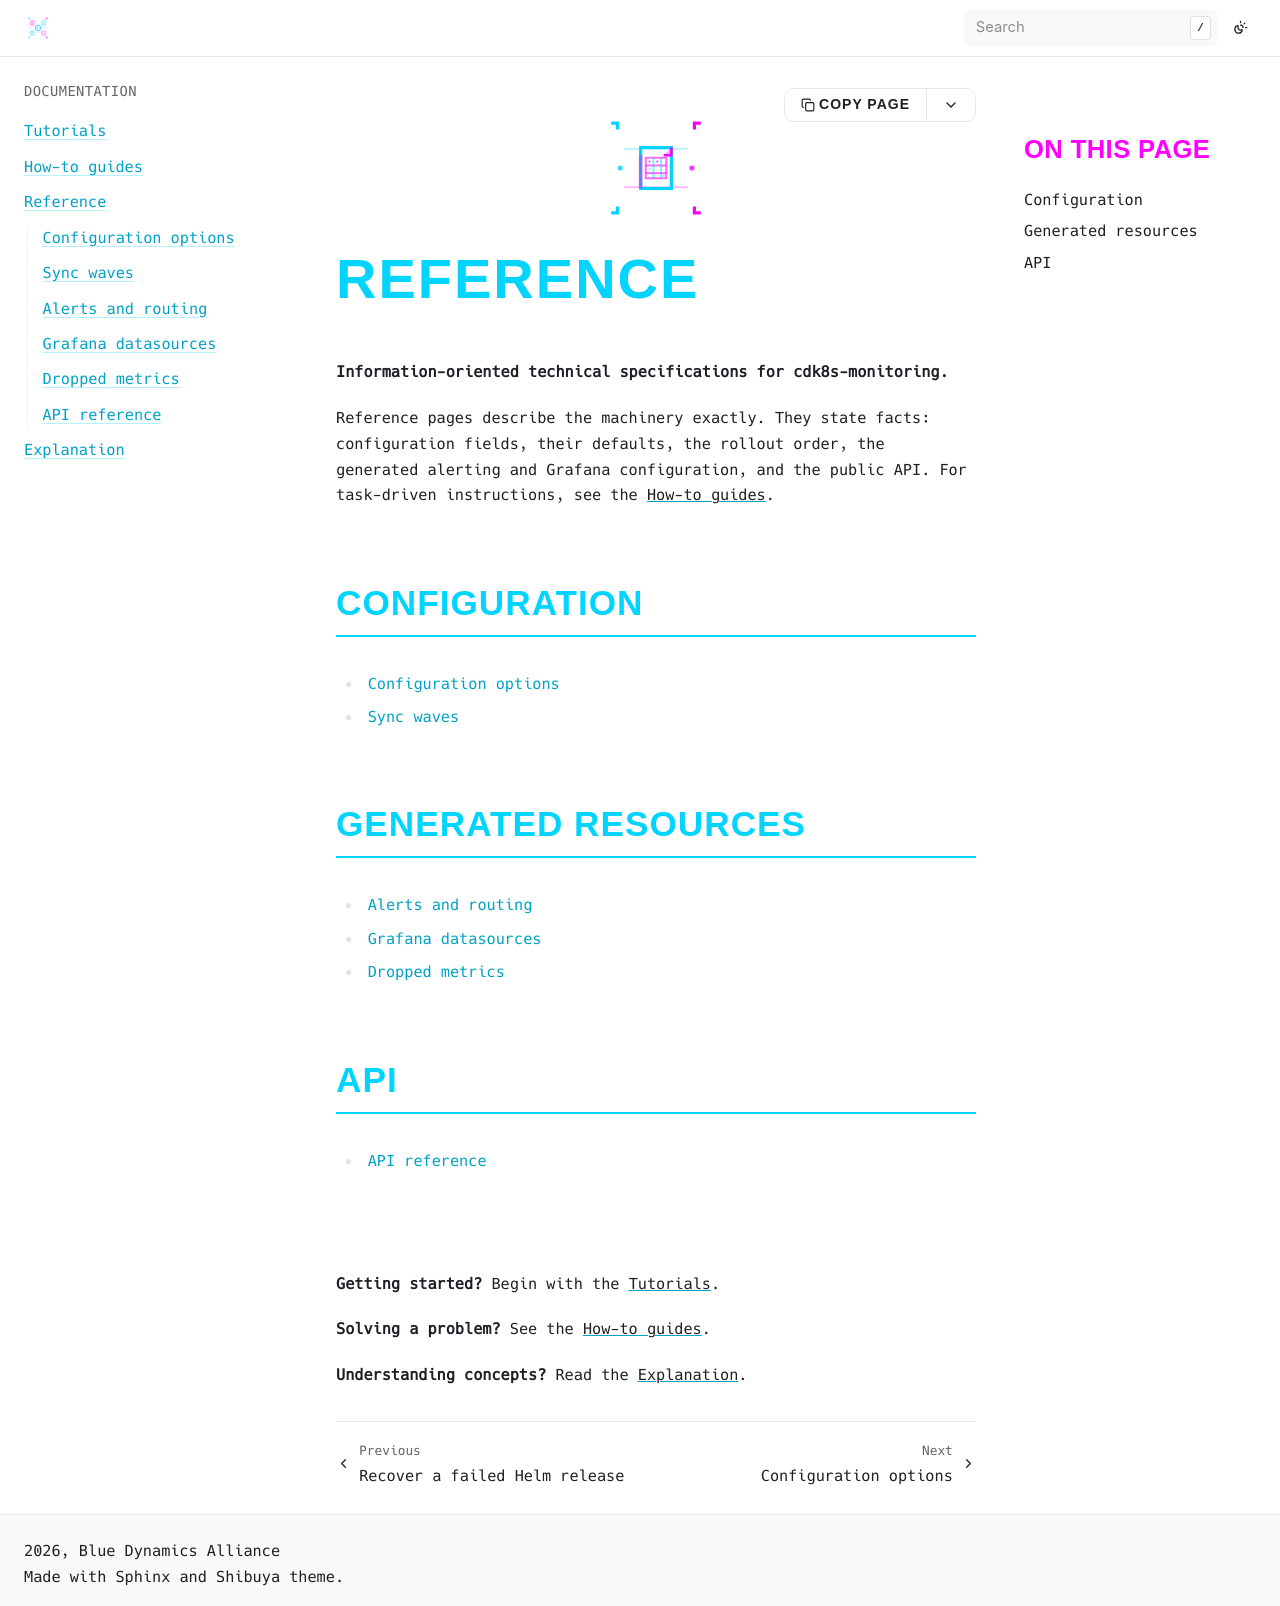

repository: bluedynamics/cdk8s-monitoring · page: reference/index.html · generator: sphinx

---
myst:
  html_meta:
    "description": "Information-oriented technical reference for cdk8s-monitoring: configuration options, sync-wave order, alerts and routing, Grafana datasources, dropped metrics, and the construct API."
    "property=og:description": "Information-oriented technical reference for cdk8s-monitoring: configuration options, sync-wave order, alerts and routing, Grafana datasources, dropped metrics, and the construct API."
    "property=og:title": "Reference"
    "keywords": "cdk8s, Kubernetes, monitoring, reference, configuration, API, sync waves"
---

```{image} ../_static/kup6s-icon-reference.svg
:align: center
:class: section-icon-large
```

# Reference

**Information-oriented technical specifications for cdk8s-monitoring.**

Reference pages describe the machinery exactly.
They state facts: configuration fields, their defaults, the rollout order, the generated alerting and Grafana configuration, and the public API.
For task-driven instructions, see the {doc}`../how-to/index`.

## Configuration

```{toctree}
---
maxdepth: 1
titlesonly: true
---
configuration-options
sync-waves
```

## Generated resources

```{toctree}
---
maxdepth: 1
titlesonly: true
---
alerts-and-routing
grafana-datasources
dropped-metrics
```

## API

```{toctree}
---
maxdepth: 1
titlesonly: true
---
api/index
```

---

**Getting started?** Begin with the {doc}`../tutorials/index`.

**Solving a problem?** See the {doc}`../how-to/index`.

**Understanding concepts?** Read the {doc}`../explanation/index`.
